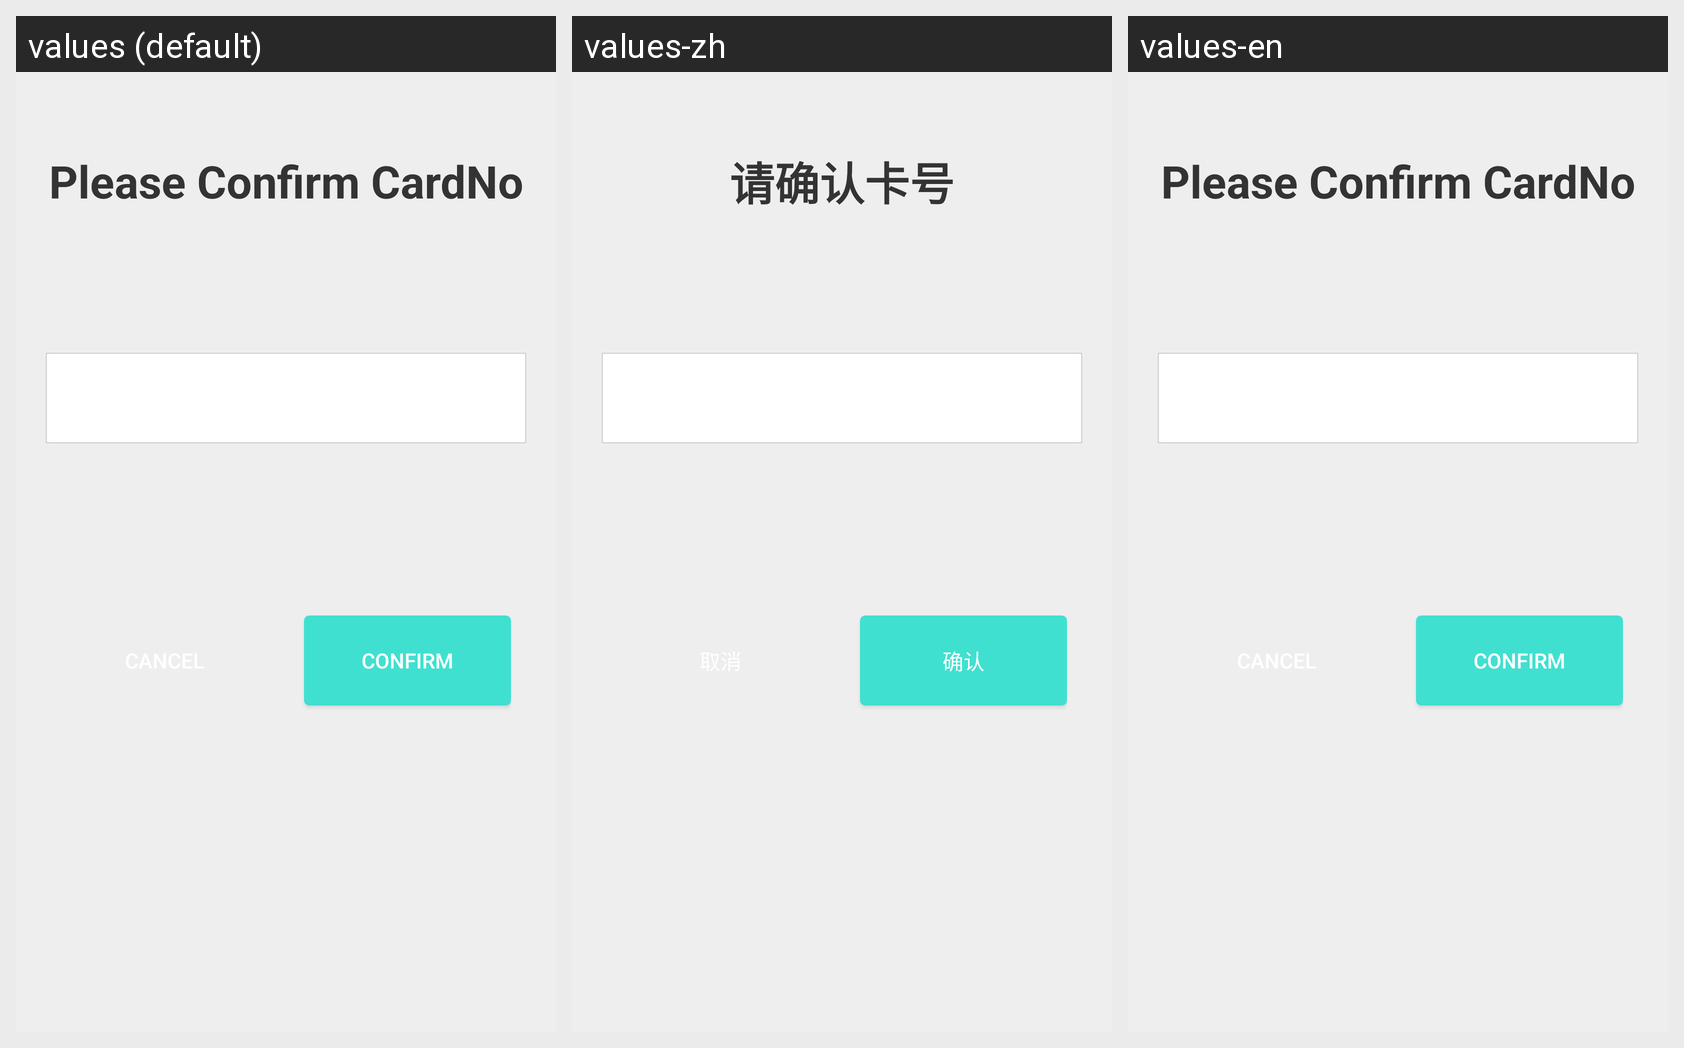

This grid shows one Android layout under several languages. Give, for every string resource on the screen, its name, the default text and each shown locale's text.
Android screen res/layout/trans_show_cardno.xml rendered under 3 locales, left to right: values (default), values-zh, values-en. Device: Nexus 5 (rendered at 1080×1920; each locale shown at half size, 540×960, under a caption strip naming it); theme AppTheme.
Strings drawn on this screen, with the default value and each locale's value (text and hints the layout hard-codes, and strings that could not be matched under every locale, appear in the picture but are not listed):

confirm_card_no
  values: Please Confirm CardNo
  values-zh: 请确认卡号
  values-en: Please Confirm CardNo

confirm
  values: Confirm
  values-zh: 确认
  values-en: Confirm
